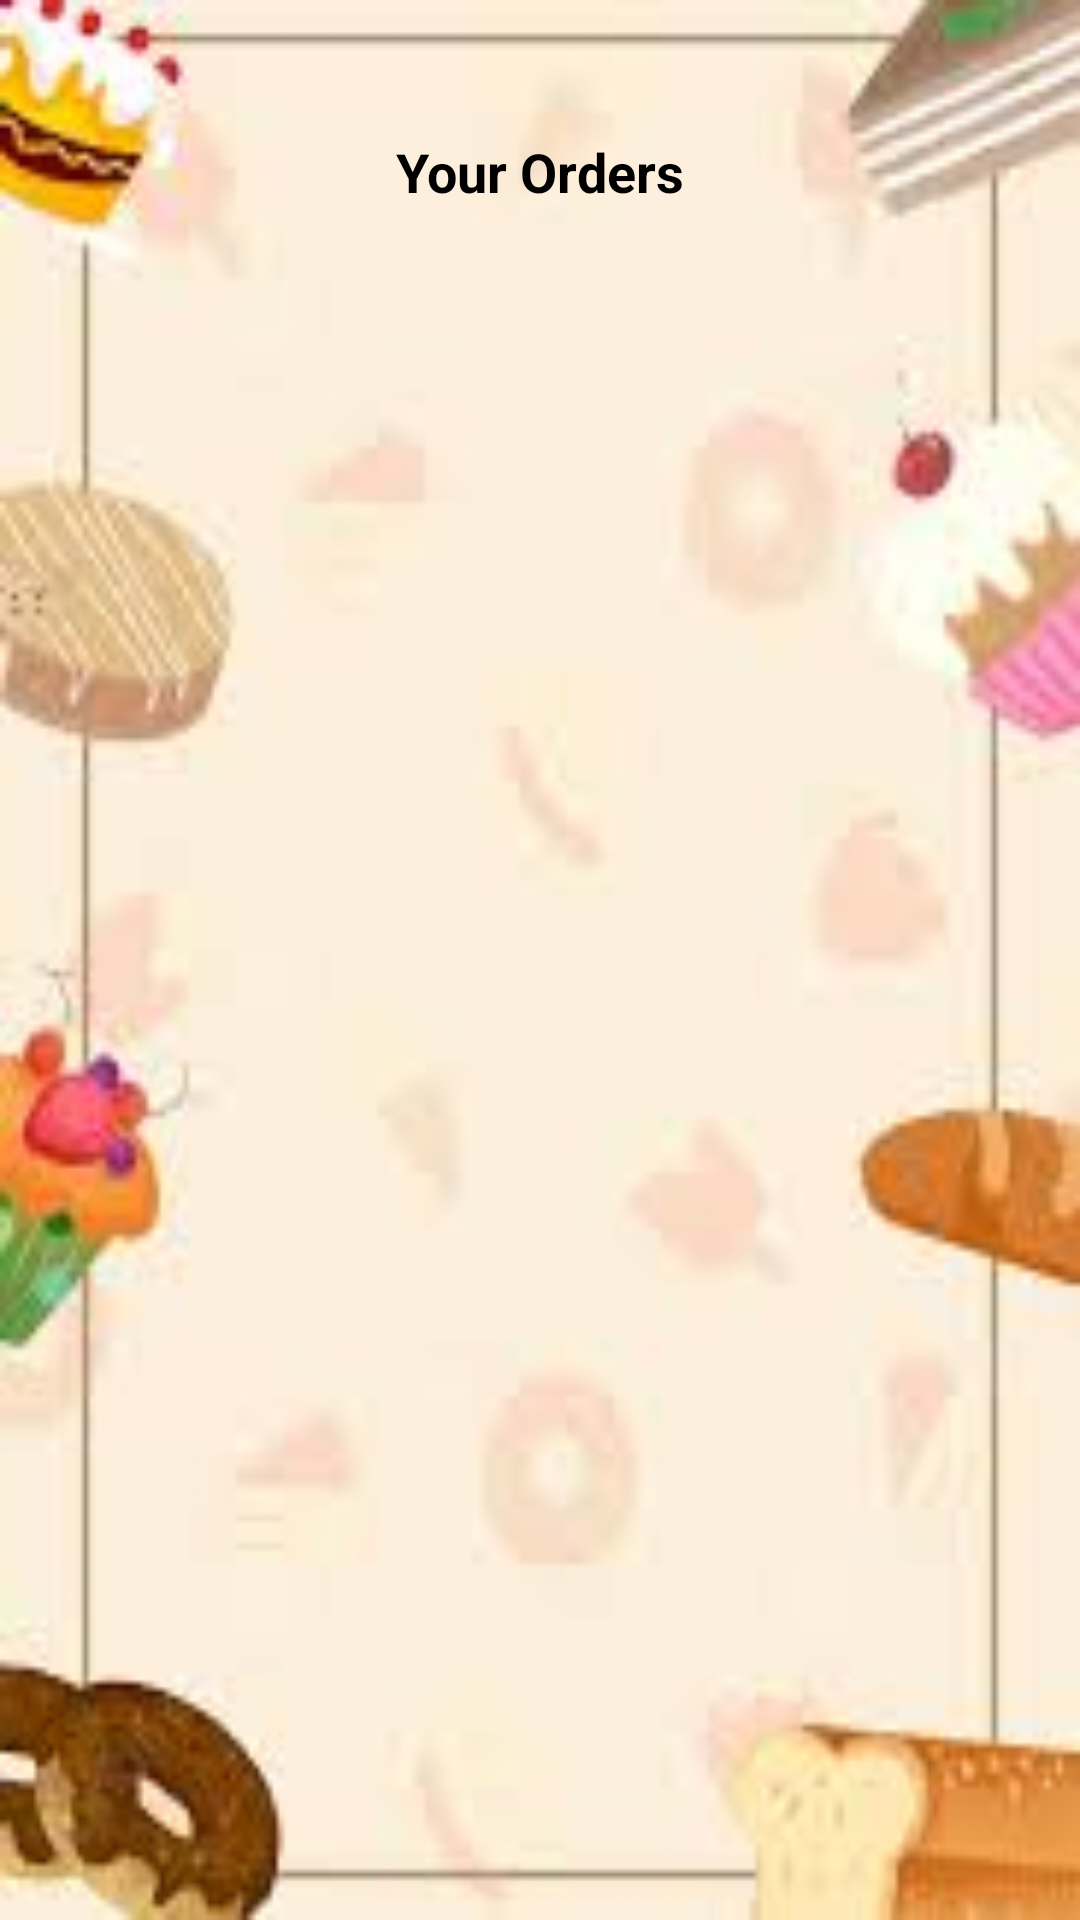

Android layout source for this screen:
<!-- AndroidManifest.xml: application theme Theme.SweetBakery2 -->
<!-- res/layout/activity_view_customer_orders.xml -->
<?xml version="1.0" encoding="utf-8"?>
<layout xmlns:android="http://schemas.android.com/apk/res/android"
    xmlns:app="http://schemas.android.com/apk/res-auto"
    xmlns:tools="http://schemas.android.com/tools">

    <data>
        <variable
            name="viewModel"
            type="com.example.sweetbakery2.viewmodel.ViewCustomerOrdersViewModel" />
    </data>

    <androidx.constraintlayout.widget.ConstraintLayout
        android:layout_width="match_parent"
        android:layout_height="match_parent"
        android:background="@drawable/bakery_background"
        android:padding="45dp"
        tools:context=".ViewCustomerOrdersActivity">

        
        <TextView
            android:id="@+id/tvTitle"
            android:layout_width="wrap_content"
            android:layout_height="wrap_content"
            android:layout_marginBottom="16dp"
            android:textColor="@color/black"
            android:text="Your Orders"
            android:textSize="18sp"
            android:textStyle="bold"
            app:layout_constraintTop_toTopOf="parent"
            app:layout_constraintStart_toStartOf="parent"
            app:layout_constraintEnd_toEndOf="parent" />

        
        <androidx.recyclerview.widget.RecyclerView
            android:id="@+id/rvCustomerOrders"
            android:layout_width="0dp"
            android:layout_height="0dp"
            app:layout_constraintTop_toBottomOf="@id/tvTitle"
            app:layout_constraintStart_toStartOf="parent"
            app:layout_constraintEnd_toEndOf="parent"
            app:layout_constraintBottom_toBottomOf="parent"
            tools:listitem="@layout/item_order" />

        
        <ProgressBar
            android:id="@+id/progressBar"
            android:layout_width="wrap_content"
            android:layout_height="wrap_content"
            android:visibility="gone"
            app:layout_constraintTop_toTopOf="parent"
            app:layout_constraintStart_toStartOf="parent"
            app:layout_constraintEnd_toEndOf="parent"
            app:layout_constraintBottom_toBottomOf="parent" />

    </androidx.constraintlayout.widget.ConstraintLayout>
</layout>
<!-- res/layout/item_order.xml (included above) -->
<?xml version="1.0" encoding="utf-8"?>

<layout xmlns:android="http://schemas.android.com/apk/res/android">
    <data>
        <variable
            name="order"
            type="com.example.sweetbakery2.model.Order" />
    </data>

    <LinearLayout
        android:layout_width="match_parent"
        android:layout_height="wrap_content"
        android:orientation="vertical"
        android:padding="16dp">

        <TextView
            android:id="@+id/tvOrderName"
            android:layout_width="match_parent"
            android:layout_height="wrap_content"
            android:textColor="@color/black"
            android:text="@{`Name: ` + order.productName}" />  


        <TextView
            android:id="@+id/tvQuantity"
            android:layout_width="match_parent"
            android:layout_height="wrap_content"
            android:textColor="@color/black"
            android:text="@{`Quantity: ` + order.quantity}" />

        <TextView
            android:id="@+id/tvStatus"
            android:layout_width="match_parent"
            android:layout_height="wrap_content"
            android:textColor="@color/black"
            android:text="@{`Status: ` + order.status}" />
    </LinearLayout>
</layout>
<!-- resources referenced by this layout -->
<resources>
  <!-- drawable bakery_background: jpg bitmap (drawable, 5193 bytes) -->
  <style name="Theme.SweetBakery2" parent="Base.Theme.SweetBakery2" />
  <style name="Base.Theme.SweetBakery2" parent="Theme.Material3.DayNight.NoActionBar">
          
          
      </style>
  <!-- not gathered from this repository: default colours our renderer supplied (Android Studio template values) -->
  <color name="black">#FF000000</color>
</resources>
